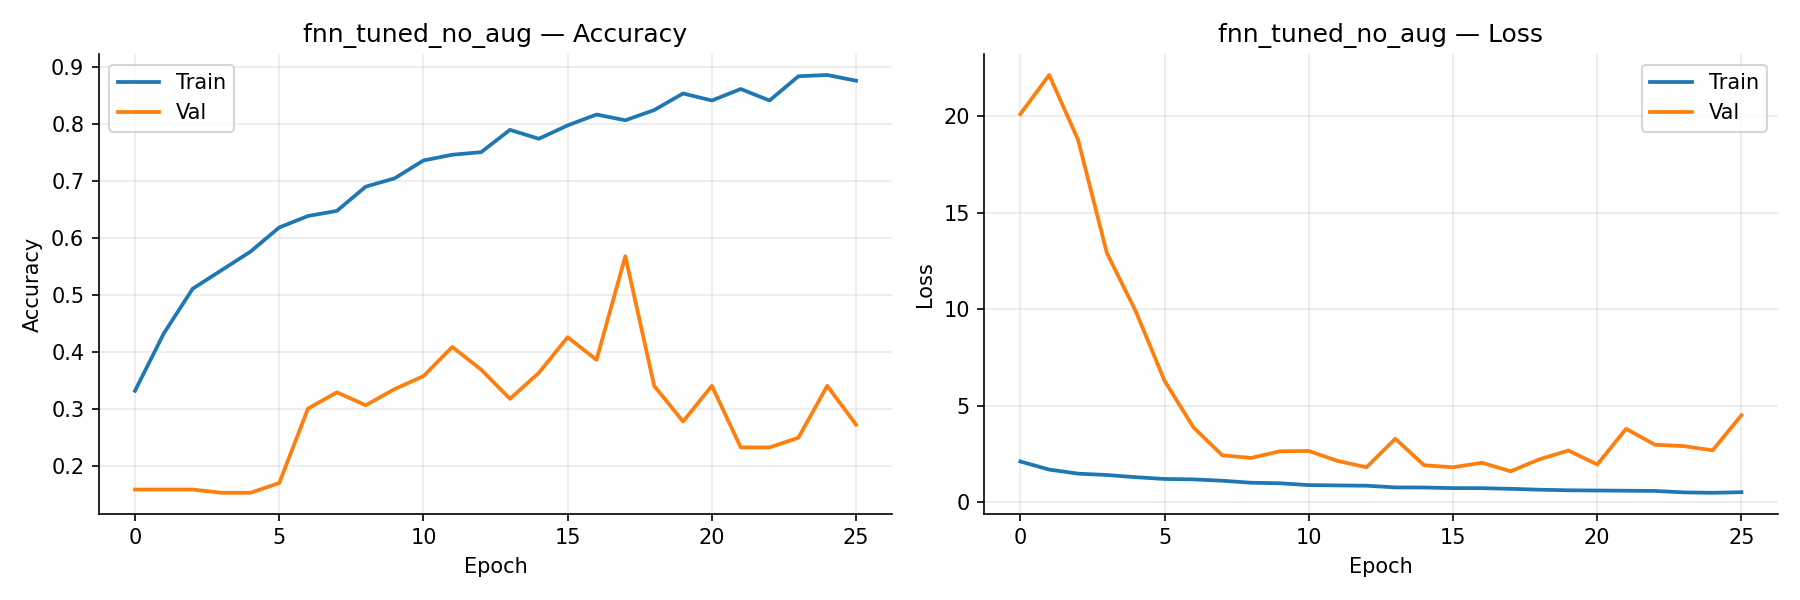

Values plotted in this chart, from the file beside it:
accuracy, loss, top2, val_accuracy, val_loss, val_top2, learning_rate
0.3322, 2.109, 0.5123, 0.1591, 20.11, 0.2898, 0.0005
0.4329, 1.69, 0.6655, 0.1591, 22.14, 0.3011, 0.0005
0.5112, 1.479, 0.7584, 0.1591, 18.78, 0.3011, 0.0005
0.5436, 1.41, 0.7841, 0.1534, 12.91, 0.3011, 0.0005
0.5761, 1.296, 0.8322, 0.1534, 9.897, 0.3011, 0.0005
0.6186, 1.204, 0.8456, 0.1705, 6.291, 0.3807, 0.0005
0.6387, 1.183, 0.8658, 0.3011, 3.881, 0.4432, 0.0005
0.6477, 1.112, 0.8758, 0.3295, 2.43, 0.4943, 0.0005
0.6902, 1.009, 0.8893, 0.3068, 2.294, 0.4886, 0.0005
0.7047, 0.9809, 0.8893, 0.3352, 2.639, 0.5568, 0.0005
0.736, 0.8854, 0.9049, 0.358, 2.655, 0.5852, 0.0005
0.7461, 0.8698, 0.9139, 0.4091, 2.137, 0.6136, 0.0005
0.7506, 0.854, 0.9228, 0.3693, 1.81, 0.6023, 0.0005
0.7897, 0.7666, 0.934, 0.3182, 3.288, 0.4773, 0.0005
0.774, 0.7607, 0.9452, 0.3636, 1.914, 0.5114, 0.0005
0.7975, 0.7297, 0.9351, 0.4261, 1.809, 0.6307, 0.0005
0.8166, 0.7272, 0.9351, 0.3864, 2.045, 0.5341, 0.0005
0.8065, 0.6925, 0.9441, 0.5682, 1.602, 0.7102, 0.0005
0.8244, 0.6472, 0.9485, 0.3409, 2.225, 0.6193, 0.0005
0.8535, 0.6166, 0.962, 0.2784, 2.679, 0.5852, 0.0005
0.8412, 0.6056, 0.9564, 0.3409, 1.953, 0.6023, 0.0005
0.8613, 0.5948, 0.9631, 0.233, 3.801, 0.5511, 0.0005
0.8412, 0.5837, 0.962, 0.233, 2.977, 0.4716, 0.00025
0.8837, 0.5081, 0.9732, 0.25, 2.907, 0.5341, 0.00025
0.8859, 0.4877, 0.9743, 0.3409, 2.686, 0.6136, 0.00025
0.8758, 0.5187, 0.9664, 0.2727, 4.509, 0.4318, 0.00025
